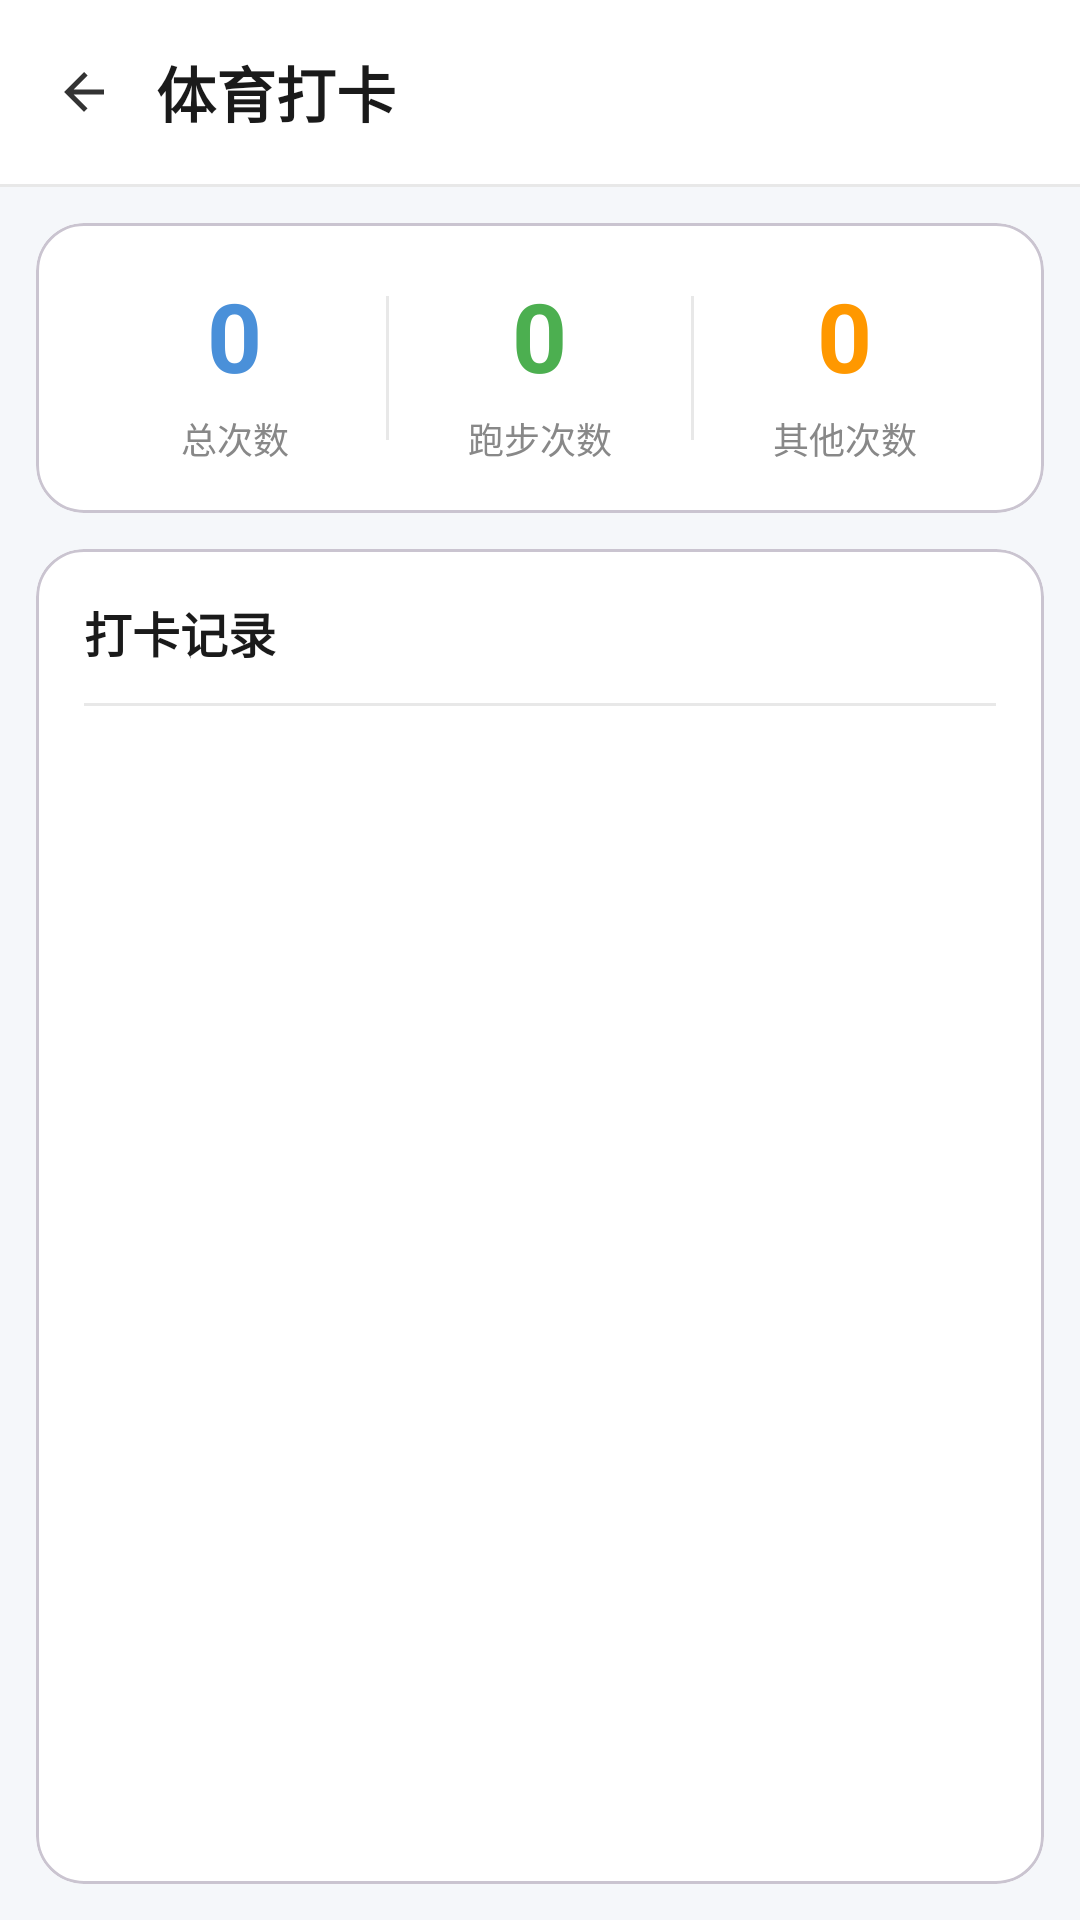

Reconstruct the res/layout file that produces this screen, plus the resources it refers to.
<!-- AndroidManifest.xml: application theme Theme.MyApplication -->
<!-- res/layout/fragment_sports.xml -->
<?xml version="1.0" encoding="utf-8"?>
<LinearLayout xmlns:android="http://schemas.android.com/apk/res/android"
    xmlns:app="http://schemas.android.com/apk/res-auto"
    android:layout_width="match_parent"
    android:layout_height="match_parent"
    android:orientation="vertical"
    android:background="#F5F7FA">

    <LinearLayout
        android:layout_width="match_parent"
        android:layout_height="wrap_content"
        android:orientation="horizontal"
        android:gravity="center_vertical"
        android:padding="16dp"
        android:background="#FFFFFF">

        <ImageView
            android:id="@+id/btnBack"
            android:layout_width="24dp"
            android:layout_height="24dp"
            android:src="@drawable/ic_back"
            android:background="?attr/selectableItemBackgroundBorderless"
            android:padding="2dp" />

        <TextView
            android:layout_width="wrap_content"
            android:layout_height="wrap_content"
            android:text="体育打卡"
            android:textSize="20sp"
            android:textStyle="bold"
            android:textColor="#1A1A1A"
            android:layout_marginStart="12dp" />

    </LinearLayout>

    <View
        android:layout_width="match_parent"
        android:layout_height="1dp"
        android:background="#E8E8E8" />

    <com.google.android.material.card.MaterialCardView
        android:layout_width="match_parent"
        android:layout_height="wrap_content"
        android:layout_marginStart="12dp"
        android:layout_marginEnd="12dp"
        android:layout_marginTop="12dp"
        android:layout_marginBottom="12dp"
        app:cardCornerRadius="16dp"
        app:cardElevation="0dp"
        app:cardBackgroundColor="#FFFFFF">

        <LinearLayout
            android:layout_width="match_parent"
            android:layout_height="wrap_content"
            android:orientation="horizontal"
            android:padding="16dp"
            android:gravity="center">

            <LinearLayout
                android:layout_width="0dp"
                android:layout_height="wrap_content"
                android:layout_weight="1"
                android:orientation="vertical"
                android:gravity="center">

                <TextView
                    android:id="@+id/tvTotalCount"
                    android:layout_width="wrap_content"
                    android:layout_height="wrap_content"
                    android:text="0"
                    android:textSize="32sp"
                    android:textStyle="bold"
                    android:textColor="#4A90D9" />

                <TextView
                    android:layout_width="wrap_content"
                    android:layout_height="wrap_content"
                    android:text="总次数"
                    android:textSize="12sp"
                    android:textColor="#888888"
                    android:layout_marginTop="4dp" />

            </LinearLayout>

            <View
                android:layout_width="1dp"
                android:layout_height="48dp"
                android:background="#E8E8E8" />

            <LinearLayout
                android:layout_width="0dp"
                android:layout_height="wrap_content"
                android:layout_weight="1"
                android:orientation="vertical"
                android:gravity="center">

                <TextView
                    android:id="@+id/tvRunCount"
                    android:layout_width="wrap_content"
                    android:layout_height="wrap_content"
                    android:text="0"
                    android:textSize="32sp"
                    android:textStyle="bold"
                    android:textColor="#4CAF50" />

                <TextView
                    android:layout_width="wrap_content"
                    android:layout_height="wrap_content"
                    android:text="跑步次数"
                    android:textSize="12sp"
                    android:textColor="#888888"
                    android:layout_marginTop="4dp" />

            </LinearLayout>

            <View
                android:layout_width="1dp"
                android:layout_height="48dp"
                android:background="#E8E8E8" />

            <LinearLayout
                android:layout_width="0dp"
                android:layout_height="wrap_content"
                android:layout_weight="1"
                android:orientation="vertical"
                android:gravity="center">

                <TextView
                    android:id="@+id/tvOtherCount"
                    android:layout_width="wrap_content"
                    android:layout_height="wrap_content"
                    android:text="0"
                    android:textSize="32sp"
                    android:textStyle="bold"
                    android:textColor="#FF9800" />

                <TextView
                    android:layout_width="wrap_content"
                    android:layout_height="wrap_content"
                    android:text="其他次数"
                    android:textSize="12sp"
                    android:textColor="#888888"
                    android:layout_marginTop="4dp" />

            </LinearLayout>

        </LinearLayout>

    </com.google.android.material.card.MaterialCardView>

    <com.google.android.material.card.MaterialCardView
        android:layout_width="match_parent"
        android:layout_height="0dp"
        android:layout_weight="1"
        android:layout_marginStart="12dp"
        android:layout_marginEnd="12dp"
        android:layout_marginBottom="12dp"
        app:cardCornerRadius="16dp"
        app:cardElevation="0dp"
        app:cardBackgroundColor="#FFFFFF">

        <LinearLayout
            android:layout_width="match_parent"
            android:layout_height="match_parent"
            android:orientation="vertical"
            android:padding="16dp">

            <TextView
                android:layout_width="wrap_content"
                android:layout_height="wrap_content"
                android:text="打卡记录"
                android:textSize="16sp"
                android:textStyle="bold"
                android:textColor="#1A1A1A" />

            <View
                android:layout_width="match_parent"
                android:layout_height="1dp"
                android:layout_marginTop="12dp"
                android:background="#E8E8E8" />

            <RelativeLayout
                android:layout_width="match_parent"
                android:layout_height="match_parent"
                android:layout_marginTop="8dp">

                <ScrollView
                    android:layout_width="match_parent"
                    android:layout_height="match_parent"
                    android:scrollbars="none">

                    <LinearLayout
                        android:id="@+id/recordContainer"
                        android:layout_width="match_parent"
                        android:layout_height="wrap_content"
                        android:orientation="vertical" />

                </ScrollView>

                <ProgressBar
                    android:id="@+id/progressBar"
                    android:layout_width="wrap_content"
                    android:layout_height="wrap_content"
                    android:layout_centerInParent="true"
                    android:visibility="gone" />

                <TextView
                    android:id="@+id/emptyView"
                    android:layout_width="wrap_content"
                    android:layout_height="wrap_content"
                    android:layout_centerInParent="true"
                    android:text="暂无打卡记录"
                    android:textSize="16sp"
                    android:textColor="#888888"
                    android:visibility="gone" />

                <TextView
                    android:id="@+id/noLoginView"
                    android:layout_width="wrap_content"
                    android:layout_height="wrap_content"
                    android:layout_centerInParent="true"
                    android:text="请先登录统一认证"
                    android:textSize="16sp"
                    android:textColor="#888888"
                    android:visibility="gone" />

            </RelativeLayout>

        </LinearLayout>

    </com.google.android.material.card.MaterialCardView>

</LinearLayout>
<!-- resources referenced by this layout -->
<resources>
  <!-- drawable ic_back (drawable) -->
  <?xml version="1.0" encoding="utf-8"?>
  <vector xmlns:android="http://schemas.android.com/apk/res/android"
      android:width="24dp"
      android:height="24dp"
      android:viewportWidth="24"
      android:viewportHeight="24">
      
      <path
          android:fillColor="#333333"
          android:pathData="M20,11H7.83l5.59,-5.59L12,4l-8,8 8,8 1.41,-1.41L7.83,13H20v-2z"/>
          
  </vector>
  <style name="Theme.MyApplication" parent="Base.Theme.MyApplication" />
  <style name="Base.Theme.MyApplication" parent="Theme.Material3.DayNight.NoActionBar">
          <item name="colorPrimary">#4A90D9</item>
          <item name="colorPrimaryVariant">#3A7BC8</item>
          <item name="colorOnPrimary">#FFFFFF</item>
          <item name="colorSecondary">#4A90D9</item>
          <item name="colorOnSecondary">#FFFFFF</item>
          <item name="android:statusBarColor">#F5F7FA</item>
          <item name="android:navigationBarColor">#FFFFFF</item>
          <item name="android:windowLightStatusBar">true</item>
          <item name="android:windowBackground">#F5F7FA</item>
      </style>
</resources>
